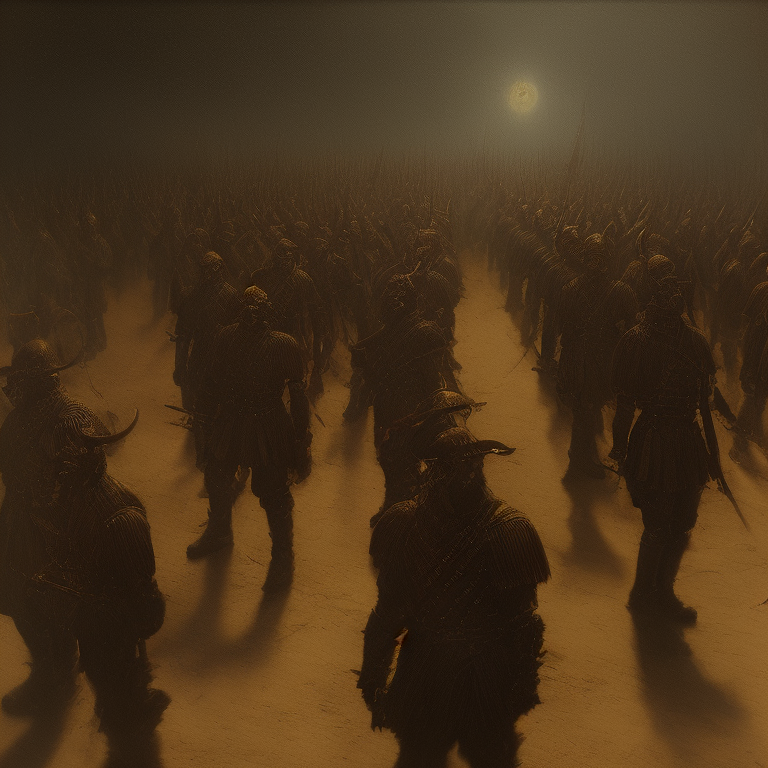
Generation parameters embedded in this image by AUTOMATIC1111 Stable Diffusion web UI or a fork of it (Forge, ...) (PNG 'parameters' text chunk):
Baroque Painting of a group of demon soldiers standing at attention, close up, 4k highly detailed Macabre,
Theodor Kittelsen, masterpiece, oil painting, best quality, trending on ArtStation, Intricate, High Detail, dramatic, (cinematic)
Steps: 60, Sampler: DPM++ 2M Karras, CFG scale: 7, Seed: 2731579382, Size: 768x768, Model hash: 15012c538f, Model: realisticVisionV60B1_v51VAE, AnimateDiff: "enable: True, model: v3_sd15_mm.ckpt, video_length: 30, fps: 8, loop_number: 0, closed_loop: R-P, batch_size: 16, stride: 1, overlap: 4, interp: Off, interp_x: 10, mm_hash: 24127118", Version: v1.7.0